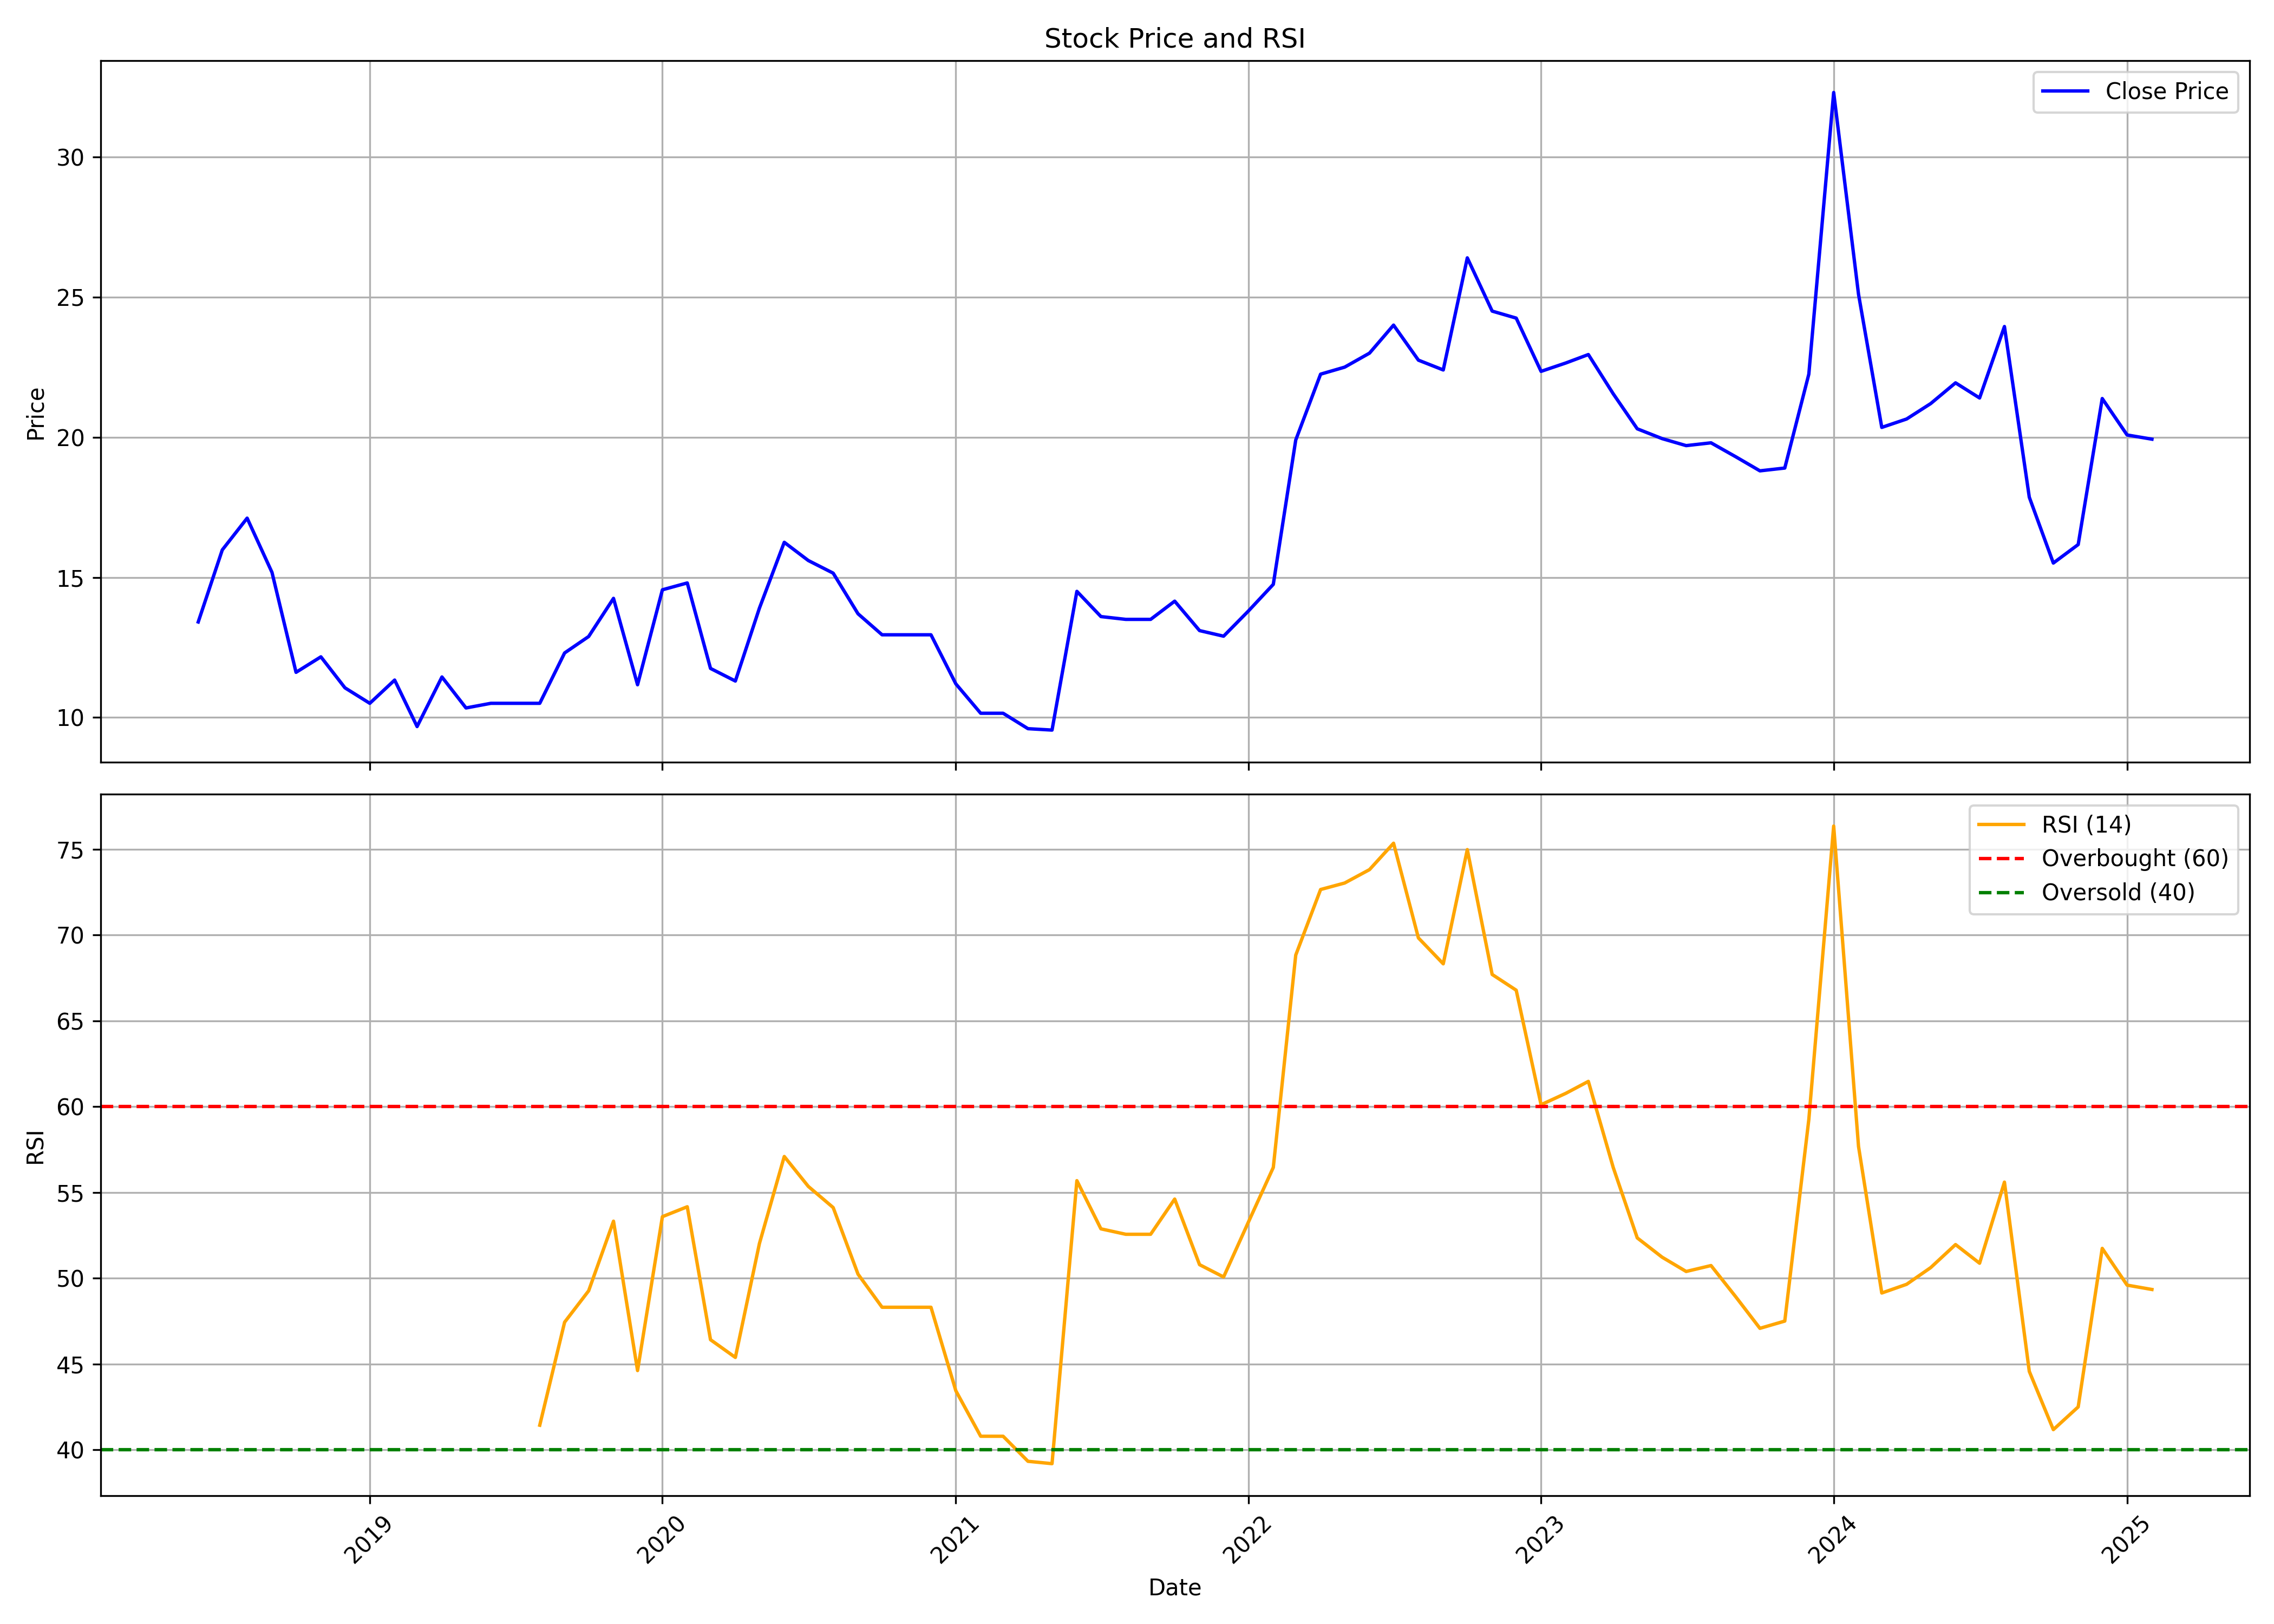

Source data for this figure (header and first rows):
, date, symbol, open, high, low, close, volume, rsi
0, 2018-06-01, NARMADA, 16.73, 16.73, 12.33, 13.41, 784800, 
1, 2018-07-01, NARMADA, 13.41, 18.19, 12.99, 15.98, 1000800, 
2, 2018-08-01, NARMADA, 15.98, 19.07, 12.47, 17.11, 1180800, 
3, 2018-09-01, NARMADA, 17.2, 17.5, 14.13, 15.18, 345600, 
4, 2018-10-01, NARMADA, 14.15, 14.98, 11.61, 11.61, 165600, 
5, 2018-11-01, NARMADA, 11.61, 12.16, 11.06, 12.16, 28800, 
6, 2018-12-01, NARMADA, 12.16, 12.16, 11.06, 11.06, 28800, 
7, 2019-01-01, NARMADA, 11.06, 11.33, 10.51, 10.51, 108000, 
8, 2019-02-01, NARMADA, 10.51, 11.33, 10.37, 11.33, 201600, 
9, 2019-03-01, NARMADA, 11.33, 12.05, 9.399, 9.676, 532800, 
10, 2019-04-01, NARMADA, 10.28, 14.24, 9.676, 11.44, 165600, 
11, 2019-05-01, NARMADA, 11.44, 11.44, 10.34, 10.34, 244800, 
12, 2019-06-01, NARMADA, 10.34, 10.51, 10.34, 10.51, 158400, 
13, 2019-07-01, NARMADA, 10.51, 10.51, 10.51, 10.51, 50400, 
14, 2019-08-01, NARMADA, 10.51, 10.51, 9.98, 10.51, 28800, 41.44
15, 2019-09-01, NARMADA, 10.51, 12.3, 10.51, 12.3, 108000, 47.44
16, 2019-10-01, NARMADA, 11.75, 14.44, 11.61, 12.89, 122400, 49.27
17, 2019-11-01, NARMADA, 12.89, 15.28, 12.89, 14.25, 86400, 53.32
18, 2019-12-01, NARMADA, 13.06, 13.69, 10.58, 11.17, 158400, 44.62
19, 2020-01-01, NARMADA, 11.17, 14.56, 11.11, 14.56, 100800, 53.59
20, 2020-02-01, NARMADA, 15.19, 15.94, 14.25, 14.8, 237600, 54.16
21, 2020-03-01, NARMADA, 14.8, 14.8, 11.75, 11.75, 64800, 46.42
22, 2020-04-01, NARMADA, 11.75, 12.25, 11.3, 11.3, 129600, 45.38
23, 2020-05-01, NARMADA, 11.3, 13.9, 11.3, 13.9, 57600, 52.02
24, 2020-06-01, NARMADA, 13.9, 16.5, 13.9, 16.25, 64800, 57.09
25, 2020-07-01, NARMADA, 16.25, 16.7, 15.6, 15.6, 72000, 55.35
26, 2020-08-01, NARMADA, 15.6, 16.7, 15.15, 15.15, 28800, 54.12
27, 2020-09-01, NARMADA, 15.15, 15.15, 13.05, 13.7, 57600, 50.24
28, 2020-10-01, NARMADA, 13.7, 14.3, 12.95, 12.95, 28800, 48.31
29, 2020-11-01, NARMADA, 12.95, 12.95, 12.95, 12.95, 0, 48.31
30, 2020-12-01, NARMADA, 12.95, 12.95, 12.95, 12.95, 0, 48.31
31, 2021-01-01, NARMADA, 12.95, 12.95, 11.2, 11.2, 50400, 43.44
32, 2021-02-01, NARMADA, 11.2, 11.2, 10.15, 10.15, 14400, 40.79
33, 2021-03-01, NARMADA, 10.15, 10.65, 10.15, 10.15, 14400, 40.79
34, 2021-04-01, NARMADA, 10.15, 10.15, 9.6, 9.6, 129600, 39.33
35, 2021-05-01, NARMADA, 9.6, 9.7, 9.5, 9.55, 144000, 39.2
36, 2021-06-01, NARMADA, 9.55, 15.0, 9.55, 14.5, 115200, 55.68
37, 2021-07-01, NARMADA, 14.5, 15.2, 13.5, 13.6, 64800, 52.88
38, 2021-08-01, NARMADA, 13.6, 13.6, 13.5, 13.5, 14400, 52.56
39, 2021-09-01, NARMADA, 13.5, 13.5, 13.5, 13.5, 0, 52.56
40, 2021-10-01, NARMADA, 13.5, 14.15, 13.5, 14.15, 14400, 54.61
41, 2021-11-01, NARMADA, 14.15, 14.15, 13.1, 13.1, 28800, 50.79
42, 2021-12-01, NARMADA, 13.1, 13.75, 12.9, 12.9, 21600, 50.07
43, 2022-01-01, NARMADA, 12.9, 13.8, 12.35, 13.8, 72000, 53.28
44, 2022-02-01, NARMADA, 13.8, 14.75, 13.8, 14.75, 43200, 56.45
45, 2022-03-01, NARMADA, 14.75, 20.5, 14.75, 19.9, 669600, 68.83
46, 2022-04-01, NARMADA, 19.9, 22.25, 19.0, 22.25, 129600, 72.65
47, 2022-05-01, NARMADA, 22.25, 23.5, 22.25, 22.5, 72000, 73.03
48, 2022-06-01, NARMADA, 22.5, 23.0, 20.35, 23.0, 108000, 73.81
49, 2022-07-01, NARMADA, 23.0, 24.0, 23.0, 24.0, 21600, 75.34
50, 2022-08-01, NARMADA, 23.95, 26.0, 22.75, 22.75, 151200, 69.83
51, 2022-09-01, NARMADA, 22.75, 22.75, 22.4, 22.4, 7200, 68.32
52, 2022-10-01, NARMADA, 22.4, 27.0, 22.3, 26.4, 433642, 74.97
53, 2022-11-01, NARMADA, 27.0, 27.0, 21.6, 24.5, 258657, 67.7
54, 2022-12-01, NARMADA, 25.0, 27.25, 19.2, 24.25, 545697, 66.78
55, 2023-01-01, NARMADA, 24.25, 24.75, 20.65, 22.35, 242725, 60.11
56, 2023-02-01, NARMADA, 22.35, 31.3, 19.35, 22.65, 2220062, 60.77
57, 2023-03-01, NARMADA, 22.65, 24.0, 18.35, 22.95, 325558, 61.47
58, 2023-04-01, NARMADA, 25.85, 30.05, 20.05, 21.55, 2194529, 56.45
59, 2023-05-01, NARMADA, 21.55, 22.4, 19.05, 20.3, 262862, 52.35
... 21 more rows
